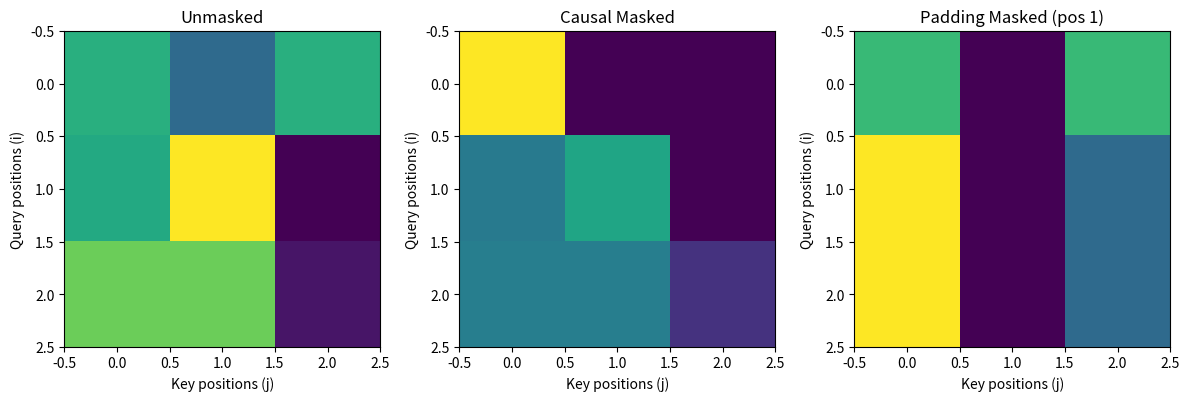

Recreate this plot in Python.
# Scaled Dot-Product Attention using pure Python lists
# --------------------------------------------------
# Implements scaled dot-product attention from scratch using only Python lists.
# Demonstrates unmasked, causal masked, and padding masked attention, and visualizes
# attention weights as heatmaps using matplotlib.

import math
from typing import List
import matplotlib.pyplot as plt

def transpose_short (matrix):
    return [list(row) for row in zip(*matrix)]


def transpose_long (matrix):
    rows = len(matrix)
    cols = len(matrix[0])
    result = []

    # loop over columns of original
    for c in range(cols):
        new_row = []
        # loop over rows of original
        for r in range(rows):
            new_row.append(matrix[r][c])
        result.append(new_row)

    return result


M = [[1, 2, 3], [4, 5, 6]]
print(f'transpose_short(M):{transpose_short(M):}')

M = [[1, 2], [3, 4], [5, 6]]
print(f'transpose_long(M): {transpose_long(M):}')


def matmul(A, B):

    # Basic shape checks
    if not A or not B:
        raise ValueError("A and B must be non-empty matrices")

    m = len(A)
    n = len(A[0])
    # Validate A is rectangular
    for r in A:
        if len(r) != n:
            raise ValueError("All rows of A must have same length")

    # Validate B is rectangular and inner dimension matches n
    if any(len(row) == 0 for row in B):
        raise ValueError("Rows of B must be non-empty")

    if len(B) != n:
        raise AssertionError(f"Inner dimensions must match: A has {n} columns but B has {len(B)} rows")

    p = len(B[0])
    for row in B:
        if len(row) != p:
            raise ValueError("All rows of B must have same length")

    # Initialize result matrix with zeros: m x p
    C = [[0.0 for _ in range(p)] for _ in range(m)]

    # Triple loop: for each i, j, accumulate sum over k
    for i in range(m):
        for k in range(n):
            a_ik = A[i][k]
            # micro-optimization: pull row of B for faster inner loop access
            Bk = B[k]
            for j in range(p):
                C[i][j] += a_ik * Bk[j]

    return C


A = [[1,2,3],[4,5,6]]
B = [[7,8],[9,10],[11,12]]
print(f'matmul(A, B):{matmul(A,B)}')


def scalar_divide_matrix(M, scalar):
    return [[elem / scalar for elem in row] for row in M]


def softmax_short(vector):
    exps = [math.exp(x) for x in vector]
    s = sum(exps)
    return [e / s for e in exps]


def softmax(vec: List[float]) -> List[float]:
    if not vec:
        raise ValueError("softmax: input vector must be non-empty")

    # subtract max for numerical stability
    m = max(vec)
    exps = [math.exp(x - m) for x in vec]

    # normalize
    s = sum(exps)
    if s == 0.0:
        # extremely unlikely after subtracting max unless underflowed;
        # fall back to a uniform distribution to avoid division by zero.
        n = len(vec)
        return [1.0 / n] * n

    return [e / s for e in exps]


values_normal = [1.0, 2.0, 3.0]
print(f'softmax(values_normal): {softmax(values_normal)}')

# print(f'softmax_short(values_normal): {softmax_short(values_normal)}')

values_large = [1000.0, 1001.0]
# Without subtracting max you'd try exp(1001) which overflows.
print(f'softmax(values_large): {softmax(values_large)}')

# ---------- Scaled dot-product attention (pure-python lists) ----------
def scaled_dot_product_attention(Q, K, V, mask=None, dk=None):
    # Q: seq x dk, K: seq x dk, V: seq x dv (dv can be dk here)
    if dk is None:
        dk = len(K[0])
    # scores = Q K^T
    KT = transpose_short(K)  # dk x seq
    scores = matmul(Q, KT)  # seq x seq
    scale = math.sqrt(dk)
    scores = scalar_divide_matrix(scores, scale)
    # apply mask: mask should be same shape as scores, with True to mask out
    if mask is not None:
        # mask True => set to very negative to zero out after softmax
        NEG_INF = -1e9
        masked = []
        for i in range(len(scores)):
            row = []
            for j in range(len(scores[0])):
                if mask[i][j]:
                    row.append(NEG_INF)
                else:
                    row.append(scores[i][j])
            masked.append(row)
        scores = masked
    # softmax row-wise to get attention weights
    attn_weights = [softmax(row) for row in scores]
    # output = attn_weights @ V
    output = matmul(attn_weights, V)
    return output, attn_weights, scores


def pretty_print_matrix(m, name="Matrix"):
    print(f"{name} (shape {len(m)} x {len(m[0])}):")
    for row in m:
        print("  [" + ", ".join(f"{x: .4f}" for x in row) + "]")
    print()

# ---------- example matrices (seq_len=3, d_k=2) ----------

Q = [
    [1.0, 0.0],  # query for token 0
    [0.0, 1.0],  # query for token 1
    [1.0, 1.0],  # query for token 2
]

K = [
    [1.0, 0.5],  # key for token 0
    [0.5, 1.0],  # key for token 1
    [1.0, -1.0], # key for token 2
]

V = [
    [1.0, 0.0],  # value for token 0
    [0.0, 1.0],  # value for token 1
    [1.0, 1.0],  # value for token 2
]

seq_len = len(Q)
dk = len(Q[0])

out_unmasked, attn_unmasked, scores_unmasked = scaled_dot_product_attention(Q, K, V, mask=None, dk=dk)

#---------- Causal mask (prevent attending to future tokens) ----------
causal_mask = [[(j > i) for j in range(seq_len)] for i in range(seq_len)]
out_causal, attn_causal, scores_causal = scaled_dot_product_attention(Q, K, V, mask=causal_mask, dk=dk)

# ---------- Padding mask example ----------
# Suppose token 1 is padding (index 1). We should prevent attending to padding positions (column masked).

padding_index = 1
padding_mask = [[(j == padding_index) for j in range(seq_len)] for i in range(seq_len)]
out_padding, attn_padding, scores_padding = scaled_dot_product_attention(Q, K, V, mask=padding_mask, dk=dk)


KT = transpose_short(K)
pretty_print_matrix(Q, "Q")
pretty_print_matrix(K, "K")
pretty_print_matrix(KT, "K^T")

scores = matmul(Q, KT)
scale = math.sqrt(dk)
scores_scaled = [[elem / scale for elem in row] for row in scores]

pretty_print_matrix(scores, "Raw scores = Q K^T (pre-scale)")
pretty_print_matrix(scores_scaled, f"Scaled scores = Q K^T / sqrt({dk})")

print("Q:")
pretty_print_matrix(Q)
print("\nK:")
pretty_print_matrix(K)
print("\nV:")
pretty_print_matrix(V)

print("\nScores (unmasked, pre-softmax):")
pretty_print_matrix(scores_unmasked)
print("\nAttention weights (unmasked):")
pretty_print_matrix(attn_unmasked)
print("\nOutput (unmasked):")
pretty_print_matrix(out_unmasked)

print("\nScores (causal masked, pre-softmax):")
pretty_print_matrix(scores_causal)
print("\nAttention weights (causal):")
pretty_print_matrix(attn_causal)
print("\nOutput (causal masked):")
pretty_print_matrix(out_causal)

print("\nScores (padding masked, pre-softmax):")
pretty_print_matrix(scores_padding)
print("\nAttention weights (padding):")
pretty_print_matrix(attn_padding)
print("\nOutput (padding masked):")
pretty_print_matrix(out_padding)

# ---------- Visualize attention weights as heatmaps ----------
fig, axes = plt.subplots(1, 3, figsize=(12,4))
axes[0].set_title("Unmasked")
axes[0].imshow(attn_unmasked)
axes[0].set_xlabel("Key positions (j)")
axes[0].set_ylabel("Query positions (i)")
axes[1].set_title("Causal Masked")
axes[1].imshow(attn_causal)
axes[1].set_xlabel("Key positions (j)")
axes[1].set_ylabel("Query positions (i)")
axes[2].set_title("Padding Masked (pos 1)")
axes[2].imshow(attn_padding)
axes[2].set_xlabel("Key positions (j)")
axes[2].set_ylabel("Query positions (i)")
plt.tight_layout()
plt.show()
